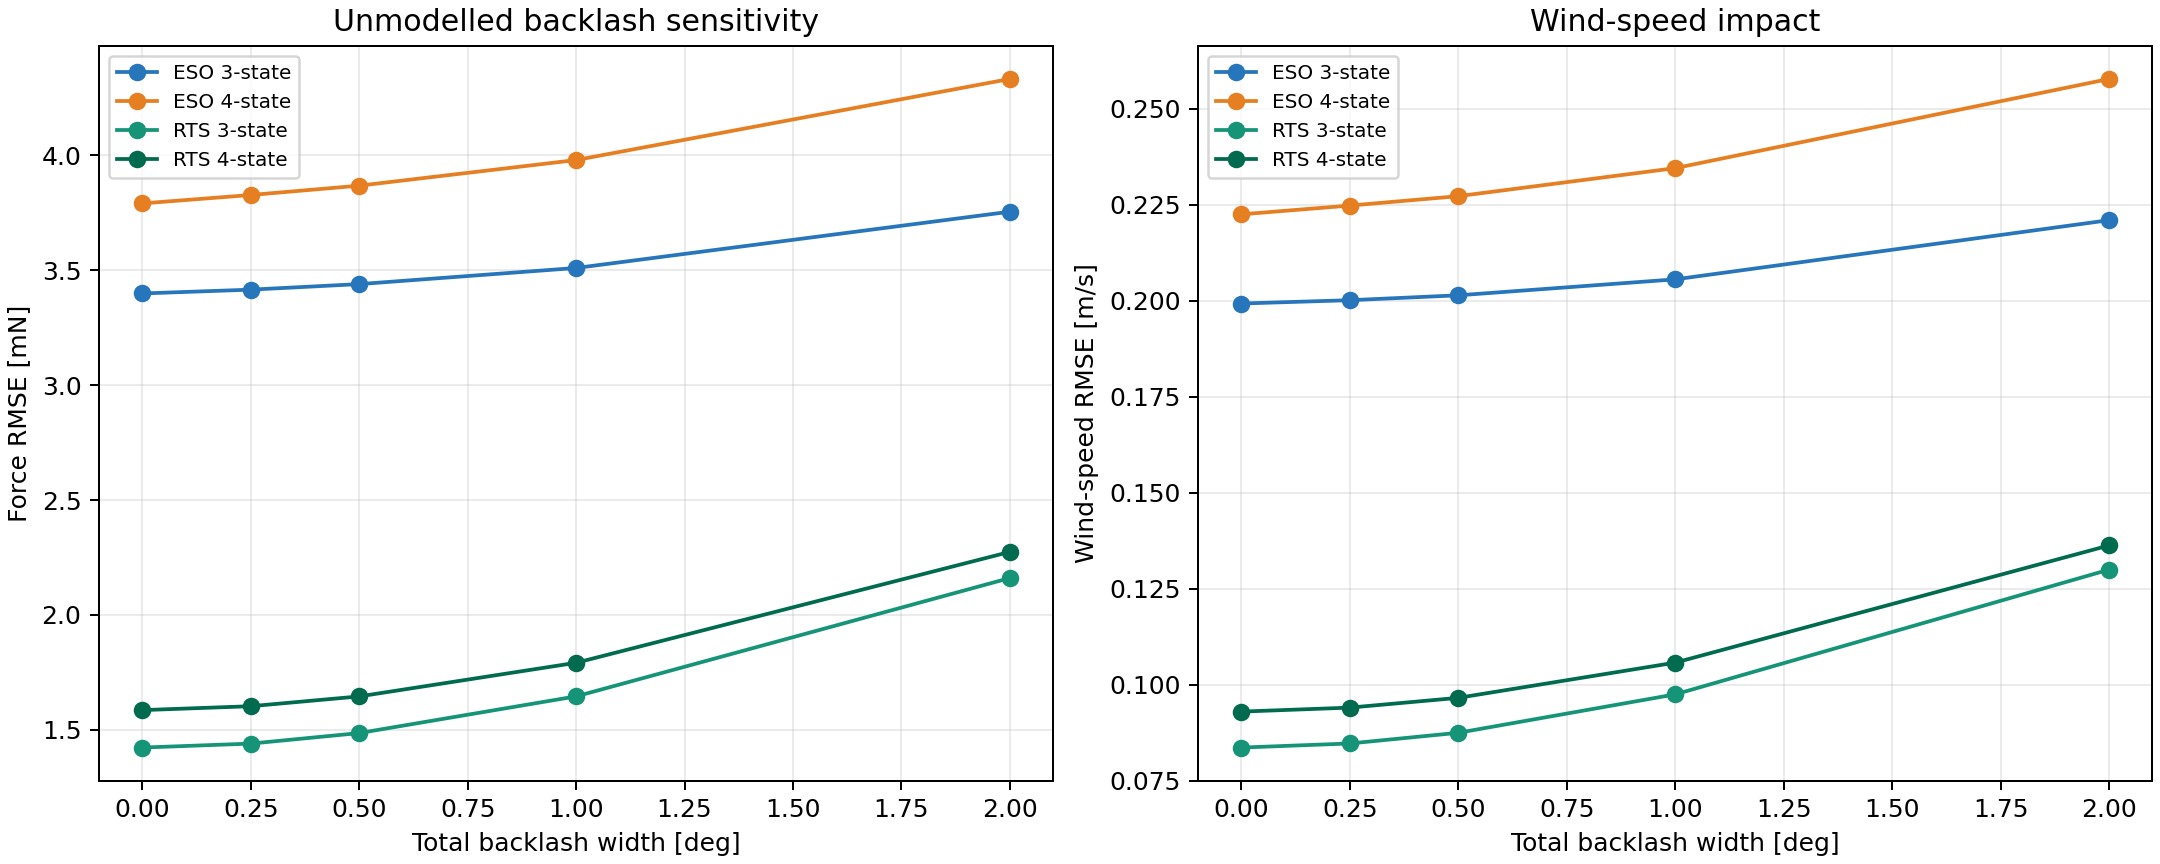

The data file committed next to this chart (first rows):
backlash_total_width_deg, backlash_half_width_deg, method, rmse_N, nrmse_fluctuation, bias_N, rmse_m_s, best_lag_s, max_equivalent_backlash_force_N, max_true_angle_deg, within_45deg_range
0.0, 0.0, ESO 3-state, 0.003399, 0.3955, 1.6037837414775116e-05, 0.1993, 0.07, 0.0, 43.22, 1
0.0, 0.0, ESO 4-state, 0.003791, 0.4411, 6.693876517242316e-06, 0.2225, 0.07, 0.0, 43.22, 1
0.0, 0.0, RTS 3-state, 0.001423, 0.1656, 4.226161403615835e-06, 0.08359, 0.01, 0.0, 43.22, 1
0.0, 0.0, RTS 4-state, 0.001586, 0.1845, 5.297403081545308e-06, 0.09295, 0.01, 0.0, 43.22, 1
0.25, 0.125, ESO 3-state, 0.003416, 0.3975, 1.3996691940305252e-05, 0.2001, 0.07, 0.0002147, 43.45, 1
0.25, 0.125, ESO 4-state, 0.003827, 0.4454, 5.288906178784995e-06, 0.2248, 0.07, 0.0002147, 43.45, 1
0.25, 0.125, RTS 3-state, 0.00144, 0.1676, 3.493429809802639e-06, 0.08466, 0.01, 0.0002147, 43.45, 1
0.25, 0.125, RTS 4-state, 0.001603, 0.1865, 3.6473652692152524e-06, 0.094, 0.02, 0.0002147, 43.45, 1
0.5, 0.25, ESO 3-state, 0.00344, 0.4003, 1.3375100793160652e-05, 0.2014, 0.07, 0.0004293, 43.67, 1
0.5, 0.25, ESO 4-state, 0.003868, 0.4501, 5.407624908200253e-06, 0.2272, 0.07, 0.0004293, 43.67, 1
0.5, 0.25, RTS 3-state, 0.001486, 0.1729, 2.3621259477344106e-06, 0.08744, 0.01, 0.0004293, 43.67, 1
0.5, 0.25, RTS 4-state, 0.001645, 0.1915, 2.9033505116225855e-06, 0.09655, 0.02, 0.0004293, 43.67, 1
1.0, 0.5, ESO 3-state, 0.00351, 0.4084, 1.6097532124505865e-05, 0.2056, 0.07, 0.0008587, 44.64, 1
1.0, 0.5, ESO 4-state, 0.00398, 0.4631, 9.530018369971475e-06, 0.2345, 0.07, 0.0008587, 44.64, 1
1.0, 0.5, RTS 3-state, 0.001646, 0.1915, 6.607651977800122e-06, 0.09745, 0.01, 0.0008587, 44.64, 1
1.0, 0.5, RTS 4-state, 0.001792, 0.2085, 6.630500947982588e-06, 0.1057, 0.02, 0.0008587, 44.64, 1
2.0, 1.0, ESO 3-state, 0.003755, 0.4369, 7.301450617590641e-06, 0.221, 0.07, 0.001717, 48.32, 0
2.0, 1.0, ESO 4-state, 0.004333, 0.5042, 9.81224849457459e-07, 0.2578, 0.07, 0.001717, 48.32, 0
2.0, 1.0, RTS 3-state, 0.002161, 0.2514, -1.3910191275764787e-06, 0.1299, 0.01, 0.001717, 48.32, 0
2.0, 1.0, RTS 4-state, 0.002274, 0.2647, -8.334901616531224e-07, 0.1362, 0.02, 0.001717, 48.32, 0
